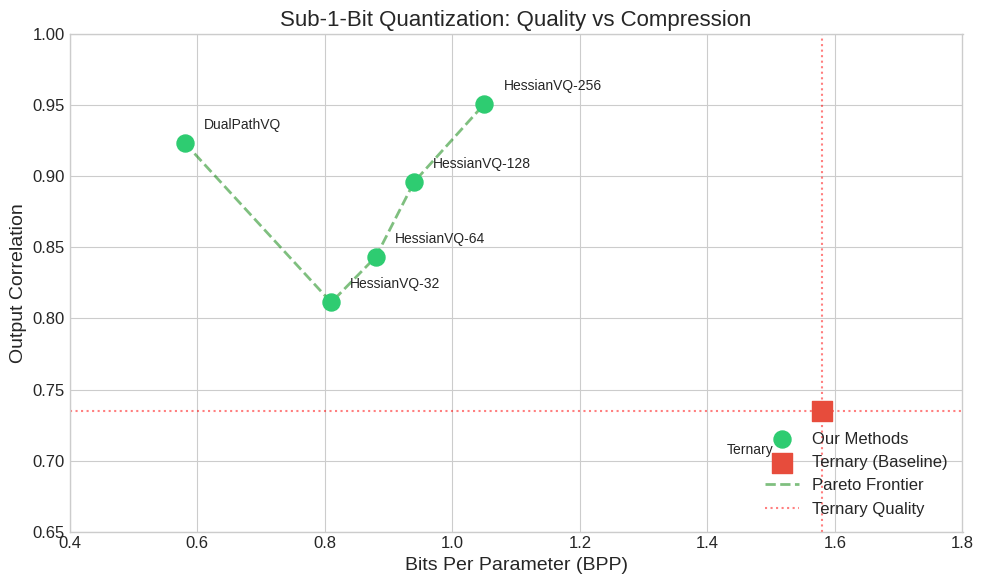
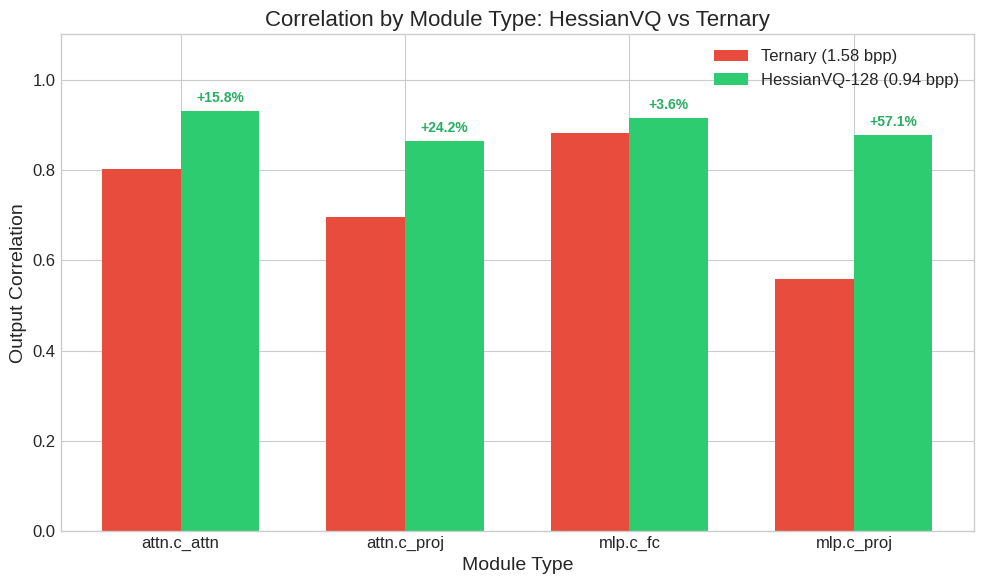
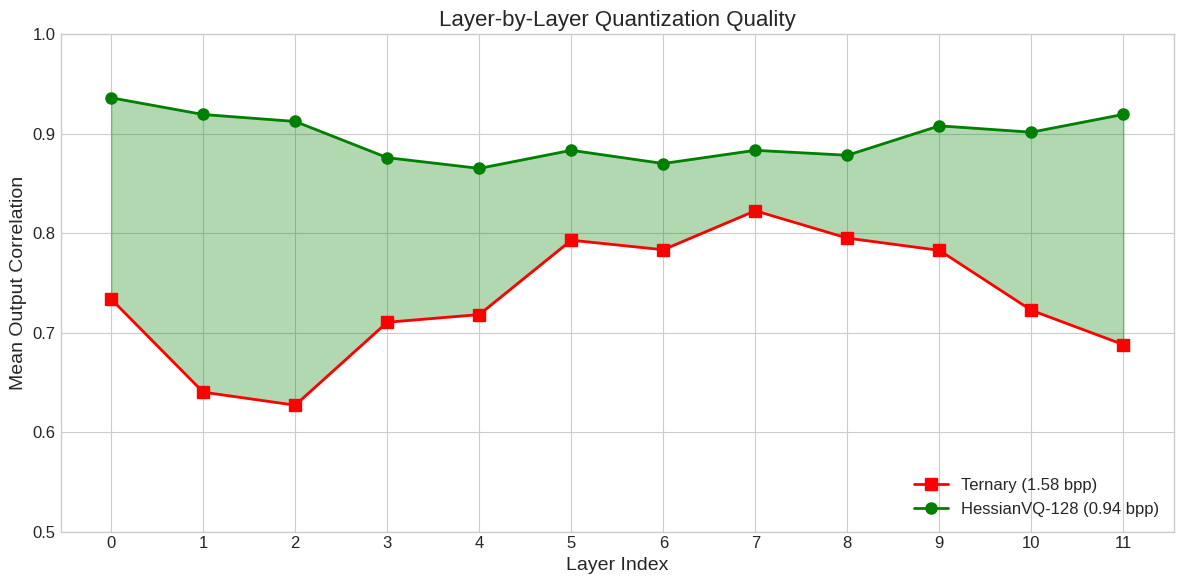

Generate these figures, in order, with matplotlib:
"""
Generate figures for the SALOMI research paper.
"""
import numpy as np
import matplotlib.pyplot as plt
import os

# Create output directory
os.makedirs('onebit/research/paper/figures', exist_ok=True)

# Set style
plt.style.use('seaborn-v0_8-whitegrid')
plt.rcParams['figure.figsize'] = (10, 6)
plt.rcParams['font.size'] = 12

# =============================================================================
# Figure 1: BPP vs Correlation Comparison
# =============================================================================
def plot_bpp_vs_correlation():
    methods = ['DualPathVQ', 'HessianVQ-32', 'HessianVQ-64', 'HessianVQ-128', 'HessianVQ-256', 'Ternary']
    bpp = [0.58, 0.81, 0.88, 0.94, 1.05, 1.58]
    corr = [0.9237, 0.8113, 0.8434, 0.8961, 0.9509, 0.7348]
    
    fig, ax = plt.subplots(figsize=(10, 6))
    
    # Plot our methods
    ax.scatter(bpp[:-1], corr[:-1], s=150, c='#2ecc71', marker='o', label='Our Methods', zorder=5)
    ax.scatter([bpp[-1]], [corr[-1]], s=200, c='#e74c3c', marker='s', label='Ternary (Baseline)', zorder=5)
    
    # Add labels
    for i, m in enumerate(methods):
        offset = (0.03, 0.01) if m != 'Ternary' else (-0.15, -0.03)
        ax.annotate(m, (bpp[i] + offset[0], corr[i] + offset[1]), fontsize=10)
    
    # Add Pareto frontier line
    pareto_bpp = [0.58, 0.81, 0.88, 0.94, 1.05]
    pareto_corr = [0.9237, 0.8113, 0.8434, 0.8961, 0.9509]
    ax.plot(pareto_bpp, pareto_corr, 'g--', alpha=0.5, linewidth=2, label='Pareto Frontier')
    
    # Add reference line from ternary
    ax.axhline(y=0.7348, color='r', linestyle=':', alpha=0.5, label='Ternary Quality')
    ax.axvline(x=1.58, color='r', linestyle=':', alpha=0.5)
    
    ax.set_xlabel('Bits Per Parameter (BPP)', fontsize=14)
    ax.set_ylabel('Output Correlation', fontsize=14)
    ax.set_title('Sub-1-Bit Quantization: Quality vs Compression', fontsize=16)
    ax.legend(loc='lower right')
    ax.set_xlim(0.4, 1.8)
    ax.set_ylim(0.65, 1.0)
    
    plt.tight_layout()
    plt.savefig('onebit/research/paper/figures/fig1_bpp_vs_correlation.png', dpi=150)
    plt.close()
    print("Generated: fig1_bpp_vs_correlation.png")

# =============================================================================
# Figure 2: Module-wise Comparison
# =============================================================================
def plot_module_comparison():
    modules = ['attn.c_attn', 'attn.c_proj', 'mlp.c_fc', 'mlp.c_proj']
    ternary = [0.8027, 0.6961, 0.8824, 0.5579]
    hessianvq = [0.9297, 0.8646, 0.9140, 0.8762]
    
    x = np.arange(len(modules))
    width = 0.35
    
    fig, ax = plt.subplots(figsize=(10, 6))
    bars1 = ax.bar(x - width/2, ternary, width, label='Ternary (1.58 bpp)', color='#e74c3c')
    bars2 = ax.bar(x + width/2, hessianvq, width, label='HessianVQ-128 (0.94 bpp)', color='#2ecc71')
    
    # Add improvement percentages
    for i, (t, h) in enumerate(zip(ternary, hessianvq)):
        improvement = (h - t) / t * 100
        ax.annotate(f'+{improvement:.1f}%', (x[i] + width/2, h + 0.02), 
                    ha='center', fontsize=10, fontweight='bold', color='#27ae60')
    
    ax.set_xlabel('Module Type', fontsize=14)
    ax.set_ylabel('Output Correlation', fontsize=14)
    ax.set_title('Correlation by Module Type: HessianVQ vs Ternary', fontsize=16)
    ax.set_xticks(x)
    ax.set_xticklabels(modules)
    ax.legend()
    ax.set_ylim(0, 1.1)
    
    plt.tight_layout()
    plt.savefig('onebit/research/paper/figures/fig2_module_comparison.png', dpi=150)
    plt.close()
    print("Generated: fig2_module_comparison.png")

# =============================================================================
# Figure 3: Layer-by-Layer Results
# =============================================================================
def plot_layer_results():
    layers = list(range(12))
    ternary = [0.7338, 0.6402, 0.6271, 0.7105, 0.7182, 0.7930, 
               0.7834, 0.8226, 0.7951, 0.7828, 0.7225, 0.6880]
    hessianvq = [0.9362, 0.9194, 0.9124, 0.8760, 0.8652, 0.8834,
                 0.8701, 0.8834, 0.8784, 0.9080, 0.9016, 0.9195]
    
    fig, ax = plt.subplots(figsize=(12, 6))
    
    ax.plot(layers, ternary, 'rs-', linewidth=2, markersize=8, label='Ternary (1.58 bpp)')
    ax.plot(layers, hessianvq, 'go-', linewidth=2, markersize=8, label='HessianVQ-128 (0.94 bpp)')
    
    # Fill the improvement area
    ax.fill_between(layers, ternary, hessianvq, alpha=0.3, color='green')
    
    ax.set_xlabel('Layer Index', fontsize=14)
    ax.set_ylabel('Mean Output Correlation', fontsize=14)
    ax.set_title('Layer-by-Layer Quantization Quality', fontsize=16)
    ax.legend(loc='lower right')
    ax.set_xticks(layers)
    ax.set_ylim(0.5, 1.0)
    
    plt.tight_layout()
    plt.savefig('onebit/research/paper/figures/fig3_layer_results.png', dpi=150)
    plt.close()
    print("Generated: fig3_layer_results.png")

# =============================================================================
# Figure 4: DualPathVQ Architecture Diagram (text-based)
# =============================================================================
def create_architecture_diagram():
    diagram = """
┌─────────────────────────────────────────────────────────────────────────────┐
│                        DualPathVQ Architecture                               │
├─────────────────────────────────────────────────────────────────────────────┤
│                                                                             │
│   Weight Matrix W                                                           │
│   ┌─────────────────────────────────────────────────────────┐              │
│   │  w₁₁  w₁₂  w₁₃  w₁₄ │ w₁₅  w₁₆  w₁₇  w₁₈ │ ...        │              │
│   │  w₂₁  w₂₂  w₂₃  w₂₄ │ w₂₅  w₂₆  w₂₇  w₂₈ │ ...        │              │
│   │  w₃₁  w₃₂  w₃₃  w₃₄ │ w₃₅  w₃₆  w₃₇  w₃₈ │ ...        │              │
│   │  w₄₁  w₄₂  w₄₃  w₄₄ │ w₄₅  w₄₆  w₄₇  w₄₈ │ ...        │              │
│   ├─────────────────────┼─────────────────────┼─────────────┤              │
│   │      Block 1        │      Block 2        │    ...      │              │
│   └─────────────────────┴─────────────────────┴─────────────┘              │
│                │                    │                                       │
│                ▼                    ▼                                       │
│   ┌────────────────────────────────────────────────────────┐               │
│   │           Importance Computation                        │               │
│   │   I_i = mean(|Block_i| × Hessian_i)                    │               │
│   └────────────────────────────────────────────────────────┘               │
│                │                                                            │
│                ▼                                                            │
│   ┌────────────────────────────────────────────────────────┐               │
│   │              Adaptive Routing                           │               │
│   │                                                         │               │
│   │   if I_i ≥ threshold (top 60%):                        │               │
│   │       → HIGH PATH: K=32 codebook (5 bits/block)        │               │
│   │   else:                                                 │               │
│   │       → LOW PATH: K=8 codebook (3 bits/block)          │               │
│   └────────────────────────────────────────────────────────┘               │
│                │                                                            │
│                ▼                                                            │
│   ┌────────────────────────────────────────────────────────┐               │
│   │              Storage Format                             │               │
│   │                                                         │               │
│   │   Per weight:                                           │               │
│   │     • Sign: ~0.5 bits (entropy coded)                  │               │
│   │     • Routing: 1 bit per 16 weights = 0.0625 bits      │               │
│   │     • VQ index: (0.6×5 + 0.4×3)/16 ≈ 0.26 bits        │               │
│   │   ─────────────────────────────────────                 │               │
│   │   Total: ~0.58 bits per parameter                      │               │
│   └────────────────────────────────────────────────────────┘               │
│                                                                             │
└─────────────────────────────────────────────────────────────────────────────┘
"""
    with open('onebit/research/paper/figures/fig4_architecture.txt', 'w') as f:
        f.write(diagram)
    print("Generated: fig4_architecture.txt")

# Run all
if __name__ == "__main__":
    print("Generating figures...")
    try:
        plot_bpp_vs_correlation()
        plot_module_comparison()
        plot_layer_results()
        create_architecture_diagram()
        print("\nAll figures generated successfully!")
    except Exception as e:
        print(f"Error: {e}")
        print("Note: matplotlib may not be available. Text figures created.")
        create_architecture_diagram()
